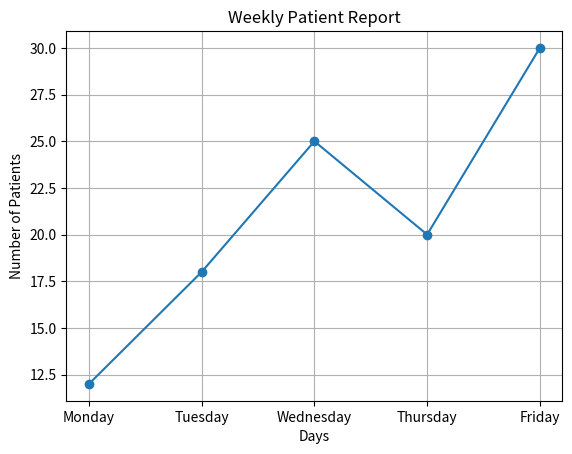

Python code for this plot:
import matplotlib
import matplotlib.pyplot as plt

# x = [1, 2, 3, 4, 5]
# y = [10, 20, 30, 40, 50]

# plt.plot(x, y)
# plt.show()


days = ["Monday", "Tuesday", "Wednesday", "Thursday", "Friday"]
patients = [12, 18, 25, 20, 30]

plt.plot(days, patients, marker="o")

plt.title("Weekly Patient Report")
plt.xlabel("Days")
plt.ylabel("Number of Patients")

plt.grid(True)
plt.show()
